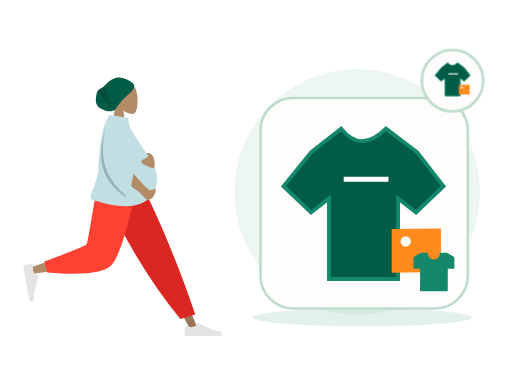
t = 0.00 s
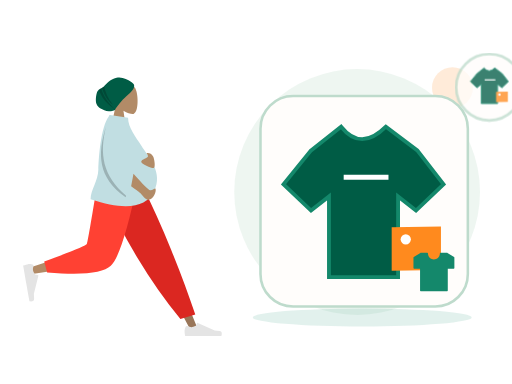
t = 0.70 s
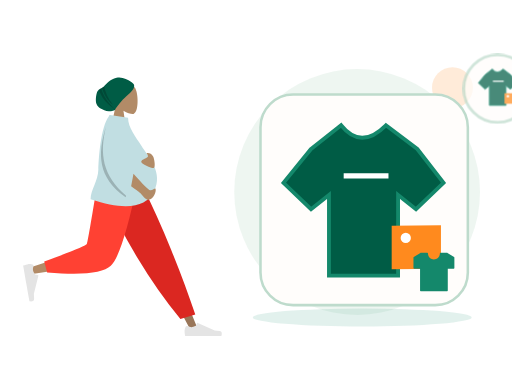
t = 1.05 s
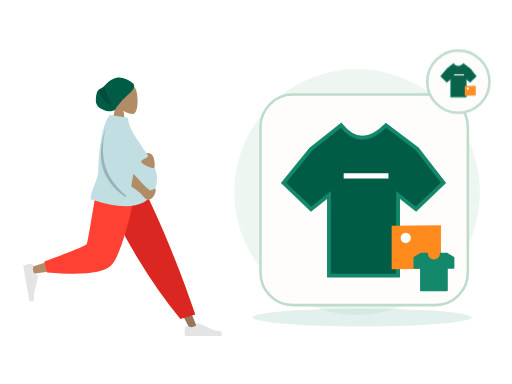
t = 1.75 s
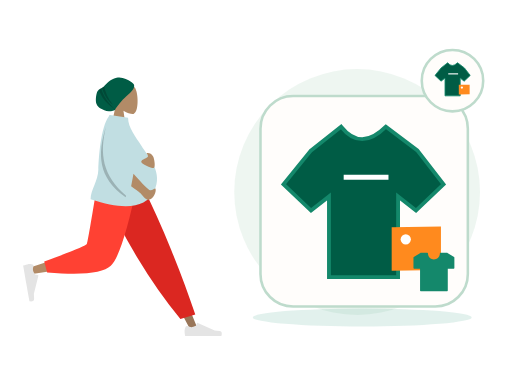
t = 2.10 s
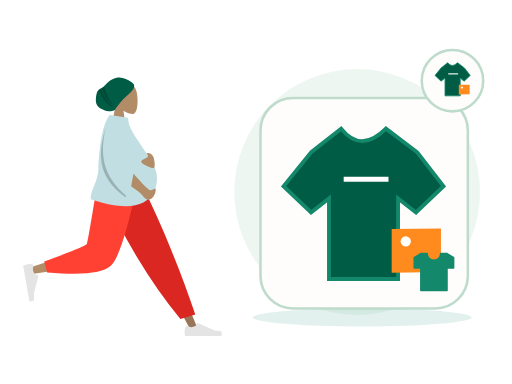
t = 2.80 s

The animated SVG that drew these frames (rendered in a browser with its animation timeline set to each time). Animation: 2 CSS @keyframes rules; one cycle of 2.80 s.

<?xml version="1.0" encoding="UTF-8"?>
<svg xmlns="http://www.w3.org/2000/svg" xmlns:xlink="http://www.w3.org/1999/xlink" width="800" height="600" viewBox="0 0 800 600" role="img" aria-labelledby="zil-098-title zil-098-desc" data-illustration="ZIL-098" data-base="BASE-CATALOG" data-theme="light" data-motion="on" data-requires-business-state="false" data-status="REVUE_VISUELLE_REQUISE">
<title id="zil-098-title">Service désactivé</title><desc id="zil-098-desc">Illustration Zamurek. Géométrie vectorielle native. Famille BASE-CATALOG. Sources Humaaans / IRA Design lorsque présentes. Pas de preuve transactionnelle.</desc>
<style><![CDATA[#zil-098-seal{transform-box:fill-box;transform-origin:center;animation:zil-098-hint 2s ease-in-out 1}#zil-098-device{transform-box:fill-box;transform-origin:center;animation:zil-098-float 2.8s ease-in-out 1}@keyframes zil-098-hint{0%,100%{scale:1;opacity:1}50%{scale:1.1;opacity:.72}}@keyframes zil-098-float{0%,100%{translate:0 0}50%{translate:0 -6px}}@media(prefers-reduced-motion:reduce){*{animation:none!important;transition:none!important}}]]></style>
<g id="zil-098-background" data-layer="decor">
<circle cx="558" cy="300" r="192" fill="#EAF4EE" opacity=".81"/>
<ellipse cx="566" cy="496" rx="171" ry="14" fill="#14886B" opacity=".12"/>
<circle cx="707" cy="137" r="32" fill="#FF8A1E" opacity=".17"/>
<path d="M701 218l10 16 16 10-16 10-10 16-10-16-16-10 16-10z" fill="#D21868" opacity=".25"/></g>
<g id="zil-098-person" data-upstream="Humaaans" data-source="standing-7.svg"><svg x="9" y="89" width="355" height="445" viewBox="0 0 380 480" overflow="visible">
    
    <title>humaaans/standing-7</title>
    <desc>Created with Sketch.</desc>
    <defs>
        <path d="M64.5343215,14.0230865 C64.3065515,12.6093624 64.7574964,11.9155004 59.0732802,7.93268952 C53.389064,3.94987864 44.211645,-0.747515329 34.9682446,1.29681455 C22.9724635,3.94987864 18.2079576,11.8626339 13.5821476,15.7094818 C9.41210415,19.1774243 5.22806492,19.5818551 2.74846744,23.8850047 C0.268869963,28.1881542 -1.05036881,40.5681125 1.10575813,45.4899954 C4.08002328,52.2794771 9.94531203,54.1079419 14.2269314,56.0640047 C21.5699769,59.4186837 31.9492069,55.8756958 32.2006365,55.2887931 C34.1455528,50.7488475 44.6146274,37.9419323 50.9115227,32.5613058 C55.5419392,28.6046667 65.6033492,20.6583313 64.5343215,14.0230865 Z" id="zil-098-person-node-0" data-part="part"></path>
    </defs>
    <g id="zil-098-person-node-1" data-part="part" stroke="none" stroke-width="1" fill="none" fill-rule="evenodd">
        <g id="zil-098-person-node-2" data-part="part" transform="translate(28.000000, 9.000000)">
            <g id="zil-098-person-node-3" data-part="head" transform="translate(88.812991, 0.000000)">
                <g id="zil-098-person-node-4" data-part="head" transform="translate(58.494090, 33.579940)" fill="#B28B67">
                    <path d="M8.94989243,37.3605292 C3.95849475,31.501641 0.580212404,24.3214928 1.14472537,16.2759306 C2.77124441,-6.90557456 35.0407011,-1.80593879 41.3177785,9.89409432 C47.5948559,21.5941274 46.8489759,51.2722317 38.7364127,53.363354 C35.5011336,54.1972907 28.6090274,52.1544798 21.5944711,47.9264891 L25.9973733,79.0753437 L0,79.0753437 L8.94989243,37.3605292 Z"></path>
                </g>
                <g id="zil-098-person-node-5" data-part="part" transform="translate(33.579940, 24.914149)">
                    <mask id="zil-098-person-node-6" data-part="part" fill="white">
                        <use xlink:href="#zil-098-person-node-0"></use>
                    </mask>
                    <use fill="#005C45" xlink:href="#zil-098-person-node-0"></use>
                    <path d="M13.4937455,12.9986866 C15.4436421,25.3254377 20.5624303,36.5992821 28.8501101,46.8202196 C19.186377,39.3220837 12.8193453,28.8377305 9.74901498,15.3671601 L13.4937455,12.9986866 Z M8.66406766,17.7021994 C11.8626445,30.9456549 20.1679354,43.4597279 33.5799405,55.2444182 C18.0609623,45.8769554 8.31194732,33.7885482 4.33289555,18.9791964 L8.66406766,17.7021994 Z" id="zil-098-person-node-7" data-part="part" fill-opacity="0.2" fill="#000000" mask="url(#zil-098-person-node-6)"></path>
                </g>
            </g>
            <g id="zil-098-person-node-8" data-part="legs" transform="translate(0.000000, 202.587623)">
                <polygon id="zil-098-person-node-9" data-part="part" fill="#997659" points="140.819105 0 221.309587 134.565555 281.65429 248.32939 294.652004 248.32939 193.543607 5.51402013e-13"></polygon>
                <g id="zil-098-person-node-10" data-part="part" transform="translate(270.805972, 215.561553)" fill="#E4E4E4">
                    <path d="M2.90101634,27.5159711 C1.68915471,30.7510048 1.08322389,33.1715576 1.08322389,34.7776295 C1.08322389,36.7309922 1.40863973,39.5814342 2.05947141,43.3289555 C4.32550923,43.3289555 24.6907726,43.3289555 63.1552616,43.3289555 C64.7429247,38.080202 63.8264335,35.2465689 60.4057881,34.8280561 C56.9851428,34.4095434 54.1435546,34.0316599 51.8810236,33.6944057 L23.4842859,21.0349984 C22.9378762,20.7914062 22.2974531,21.0368884 22.053861,21.5832981 C22.0496938,21.5926456 22.0456593,21.6020518 22.0417587,21.6115137 L20.2164382,26.0392887 C17.0498153,27.5167596 14.4766054,28.2554951 12.4968086,28.2554951 C10.8882707,28.2554951 8.66686616,27.6058583 5.8325951,26.3065849 L5.83260102,26.3065719 C4.74493521,25.8079692 3.45901046,26.2854991 2.96040771,27.373165 C2.9389172,27.420045 2.91910746,27.4676773 2.90101634,27.5159711 Z" id="zil-098-person-node-11" data-part="part"></path>
                </g>
                <path d="M264.89488,230.11238 L289.960742,222.529813 C278.978705,189.699447 265.518659,153.570834 249.580605,114.143973 C233.64255,74.7171116 216.525672,36.6691207 198.229971,2.84217094e-14 L127.43487,2.84217094e-14 C147.775755,46.3847539 169.339822,88.531257 192.127069,126.439509 C214.914315,164.347762 239.170253,198.905385 264.89488,230.11238 Z" id="zil-098-person-node-12" data-part="part" fill="#DB2721"></path>
                <path d="M135.52932,2.84217094e-14 C127.93253,47.2872601 113.280403,107.702209 111.897637,109.566632 C110.975793,110.809581 77.7891793,121.930063 12.3377948,142.928077 L15.1454578,154.389667 C93.1960803,143.128296 134.322102,134.391261 138.523523,128.178562 C144.825654,118.859514 176.293047,45.2388276 188.480956,2.84217094e-14 L135.52932,2.84217094e-14 Z" id="zil-098-person-node-13" data-part="part" fill="#B28B67"></path>
                <path d="M35.3450622,133.02041 L40.2904549,151.480129 C98.667773,156.600183 134.436845,152.900622 147.597671,140.381446 C160.758498,127.862271 175.757955,81.0684551 192.596043,-1.13686838e-13 L125.088686,-1.13686838e-13 C114.42047,66.3841564 108.456243,100.969601 107.196005,103.756335 C105.935767,106.543068 81.9854524,116.29776 35.3450622,133.02041 Z" id="zil-098-person-node-14" data-part="part" fill="#FF4133"></path>
                <g id="zil-098-person-node-15" data-part="part" transform="translate(26.538985, 166.816479) rotate(80.000000) translate(-26.538985, -166.816479) translate(-6.499343, 145.152001)" fill="#E4E4E4">
                    <path d="M2.90101634,27.5159711 C1.68915471,30.7510048 1.08322389,33.1715576 1.08322389,34.7776295 C1.08322389,36.7309922 1.40863973,39.5814342 2.05947141,43.3289555 C4.32550923,43.3289555 24.6907726,43.3289555 63.1552616,43.3289555 C64.7429247,38.080202 63.8264335,35.2465689 60.4057881,34.8280561 C56.9851428,34.4095434 54.1435546,34.0316599 51.8810236,33.6944057 L23.4842859,21.0349984 C22.9378762,20.7914062 22.2974531,21.0368884 22.053861,21.5832981 C22.0496938,21.5926456 22.0456593,21.6020518 22.0417587,21.6115137 L20.2164382,26.0392887 C17.0498153,27.5167596 14.4766054,28.2554951 12.4968086,28.2554951 C10.8882707,28.2554951 8.66686616,27.6058583 5.8325951,26.3065849 L5.83260102,26.3065719 C4.74493521,25.8079692 3.45901046,26.2854991 2.96040771,27.373165 C2.9389172,27.420045 2.91910746,27.4676773 2.90101634,27.5159711 Z" id="zil-098-person-node-16" data-part="part"></path>
                </g>
            </g>
            <g id="zil-098-person-node-17" data-part="body" transform="translate(23.827876, 88.835214)">
                <path d="M120.33885,2.47726092 C120.591739,1.65386181 120.848499,0.828114711 121.109013,9.9475983e-14 L122.070864,0.452558281 C122.220965,0.297686068 122.372189,0.146808113 122.524547,-8.52651283e-14 L152.844493,4.68817374 C152.844493,21.738969 166.411055,37.6923366 174.993389,51.4185123 C188.334712,72.7559884 212.074277,96.4066107 196.853431,128.106046 C183.138669,156.668861 147.414698,161.307286 89.681517,142.021321 C89.681517,126.636955 102.326331,111.170882 102.729291,92.4645844 C103.112891,74.6570098 106.442584,20.7031536 120.33885,2.47726092 Z" id="zil-098-person-node-18" data-part="part" fill="#C1DEE2"></path>
                <path d="M158.002294,120.007365 C160.029947,109.543105 161.345334,102.55704 161.948454,99.0491682 C178.10146,117.302434 187.433171,126.534933 189.943585,126.746664 C194.664903,127.144866 198.153576,122.958098 199.146931,124.135125 C200.788776,129.009639 196.151509,141.211347 187.287471,142.985553 C183.054714,143.832772 176.504768,135.104115 173.806079,132.011356 C172.744638,130.79492 167.476709,126.79359 158.002294,120.007365 Z M185.904216,64.2160256 C190.091476,64.2160256 192.340676,65.9471177 194.816496,69.4396784 C197.292315,72.9322392 199.63512,89.4039239 195.66013,89.4039239 C191.685141,89.4039239 175.031019,83.0364996 175.031019,78.7558037 C175.031019,74.4751078 186.394824,72.6622727 186.394824,69.4396784 C186.394824,66.2170842 181.716955,64.2160256 185.904216,64.2160256 Z" id="zil-098-person-node-19" data-part="part" fill="#B28B67"></path>
                <path d="M149.548896,135.931193 C149.300158,136.821628 149.046582,137.728782 148.788166,138.652658 C101.347312,105.495732 101.324552,65.3145315 115.433746,20.2764138 C104.799257,64.6152512 109.131721,102.010765 149.548896,135.931193 Z" id="zil-098-person-node-20" data-part="part" fill-opacity="0.2" fill="#000000"></path>
            </g>
        </g>
    </g>
</svg></g>
<g id="zil-098-device" data-layer="object" transform="translate(407 153)">
<rect x="0" y="0" width="324" height="329" rx="51" fill="#FFFDFB" stroke="#BEDBCC" stroke-width="4"/>
<g id="zil-098-object-geometry" transform="translate(1 16)"><path d="M78 69l47-37q31 39 70 0l49 37 41 53-43 41-28-22v126H106V141l-28 22-43-41z" fill="#005C45" stroke="#14886B" stroke-width="6"/><path d="M129 111h70" stroke="#FFFFFF" stroke-width="8"/><path d="M204 189l77-1v68l-77 1z" fill="#FF8A1E"/><circle cx="226" cy="208" r="8" fill="#FFFFFF"/></g>
</g>
<g id="zil-098-ira" data-upstream="IRA Design" data-source="tshirt.svg"><svg x="645" y="392" width="66" height="66" viewBox="0 0 64 64" overflow="visible"><g class="nc-icon-wrapper" fill="#14886B"><path fill="#14886B" d="M62.5,9.3l-10-6.2C52.4,3.1,52.2,3,52,3H42c-0.6,0-1,0.4-1,1c0,5-4,9-9,9s-9-4-9-9c0-0.6-0.4-1-1-1H12 c-0.2,0-0.4,0.1-0.5,0.1l-10,6.2C1.2,9.5,1,9.8,1,10.2V26c0,0.6,0.4,1,1,1h9v33c0,0.6,0.4,1,1,1h40c0.6,0,1-0.4,1-1V27h9 c0.6,0,1-0.4,1-1V10.2C63,9.8,62.8,9.5,62.5,9.3z"></path></g></svg></g>
<g id="zil-098-seal" data-layer="contextual-accessory" transform="translate(707 126)">
<circle r="48" fill="#FFFDFB" stroke="#BEDBCC" stroke-width="4"/>
<g id="zil-098-context-symbol"><g transform="translate(-35 -35) scale(.22)"><path d="M78 69l47-37q31 39 70 0l49 37 41 53-43 41-28-22v126H106V141l-28 22-43-41z" fill="#005C45" stroke="#14886B" stroke-width="6"/><path d="M129 111h70" stroke="#FFFFFF" stroke-width="8"/><path d="M204 189l77-1v68l-77 1z" fill="#FF8A1E"/><circle cx="226" cy="208" r="8" fill="#FFFFFF"/></g></g></g>
</svg>
